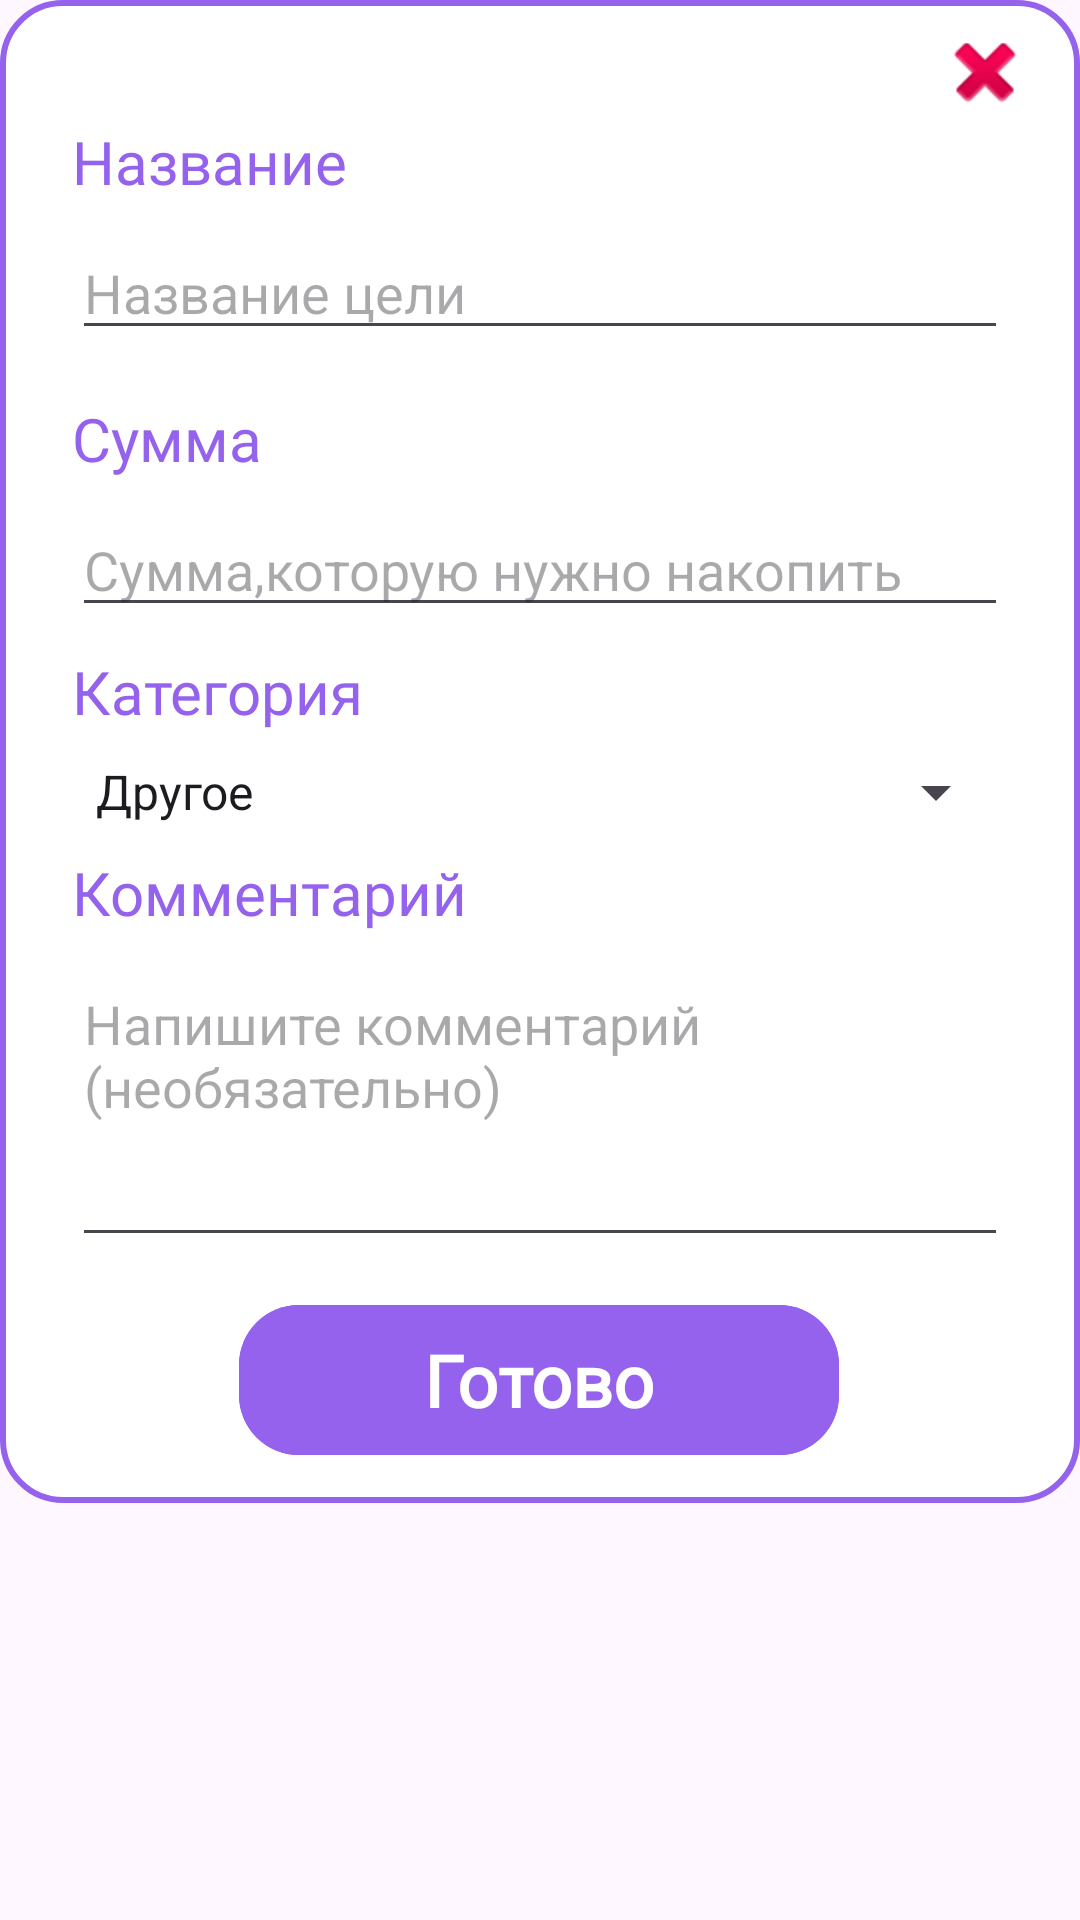

Produce the Android XML layout that renders to this screen, including the resource entries it uses.
<!-- AndroidManifest.xml: application theme Theme.MyFinanceApplication -->
<!-- res/layout/fragment_add_goal.xml -->
<?xml version="1.0" encoding="utf-8"?>
<FrameLayout xmlns:android="http://schemas.android.com/apk/res/android"
    xmlns:app="http://schemas.android.com/apk/res-auto"
    xmlns:tools="http://schemas.android.com/tools"
    android:layout_width="match_parent"
    android:layout_height="match_parent"
    tools:context=".view.goals.AddGoalFragment">

  <ScrollView
      android:layout_width="match_parent"
      android:layout_height="match_parent">
          <androidx.constraintlayout.widget.ConstraintLayout
            android:layout_width="match_parent"
            android:layout_height="match_parent"
            android:background="@drawable/shape_rectangle_contur_violet">

            <TextView
                android:id="@+id/tv_title"
                android:layout_width="wrap_content"
                android:layout_height="wrap_content"
                android:layout_marginStart="24dp"
                android:fontFamily="@font/open_sans_bold"
                android:text="@string/title"
                android:textColor="@color/dark_violet"
                android:textSize="20sp"
                app:layout_constraintBottom_toBottomOf="parent"
                app:layout_constraintEnd_toEndOf="parent"
                app:layout_constraintHorizontal_bias="0.0"
                app:layout_constraintStart_toStartOf="parent"
                app:layout_constraintTop_toTopOf="parent"
                app:layout_constraintVertical_bias="0.085" />

            <EditText
                android:id="@+id/etTitle"
                android:layout_width="0dp"
                android:layout_height="wrap_content"
                android:layout_marginStart="24dp"
                android:layout_marginTop="8dp"
                android:layout_marginEnd="24dp"
                android:ems="10"
                android:hint="Название цели"
                android:inputType="text"
                app:layout_constraintEnd_toEndOf="parent"
                app:layout_constraintHorizontal_bias="0.059"
                app:layout_constraintStart_toStartOf="parent"
                app:layout_constraintTop_toBottomOf="@+id/tv_title" />

            <TextView
                android:id="@+id/tv_sum"
                android:layout_width="wrap_content"
                android:layout_height="wrap_content"
                android:layout_marginStart="24dp"
                android:layout_marginTop="16dp"
                android:layout_marginEnd="24dp"
                android:fontFamily="@font/open_sans_bold"
                android:text="@string/cost"
                android:textColor="@color/dark_violet"
                android:textSize="20sp"
                app:layout_constraintEnd_toEndOf="parent"
                app:layout_constraintHorizontal_bias="0.0"
                app:layout_constraintStart_toStartOf="parent"
                app:layout_constraintTop_toBottomOf="@+id/etTitle" />

            <EditText
                android:id="@+id/etSum"
                android:layout_width="0dp"
                android:layout_height="wrap_content"
                android:layout_marginStart="24dp"
                android:layout_marginTop="8dp"
                android:layout_marginEnd="24dp"
                android:ems="10"
                android:maxLines="1"
                android:hint="Сумма,которую нужно накопить"
                android:inputType="numberDecimal"
                android:digits="0123456789.,"
                app:layout_constraintEnd_toEndOf="parent"
                app:layout_constraintHorizontal_bias="0.059"
                app:layout_constraintStart_toStartOf="parent"
                app:layout_constraintTop_toBottomOf="@+id/tv_sum" />

            <TextView
                android:id="@+id/tv_category"
                android:layout_width="wrap_content"
                android:layout_height="wrap_content"
                android:layout_marginStart="24dp"
                android:layout_marginTop="8dp"
                android:layout_marginEnd="24dp"
                android:fontFamily="@font/open_sans_bold"
                android:text="@string/category"
                android:textColor="@color/dark_violet"
                android:textSize="20sp"
                app:layout_constraintEnd_toEndOf="parent"
                app:layout_constraintHorizontal_bias="0.0"
                app:layout_constraintStart_toStartOf="parent"
                app:layout_constraintTop_toBottomOf="@+id/etSum" />

            <Spinner
                android:id="@+id/spinnerCategory"
                android:layout_width="0dp"
                android:layout_height="wrap_content"
                android:layout_marginStart="24dp"
                android:layout_marginTop="8dp"
                android:layout_marginEnd="24dp"
                android:entries="@array/categoriesGoals"
                android:spinnerMode="dropdown"
                app:layout_constraintEnd_toEndOf="parent"
                app:layout_constraintStart_toStartOf="parent"
                app:layout_constraintTop_toBottomOf="@+id/tv_category" />

            <TextView
                android:id="@+id/tv_comment"
                android:layout_width="wrap_content"
                android:layout_height="wrap_content"
                android:layout_marginStart="24dp"
                android:layout_marginTop="8dp"
                android:layout_marginEnd="24dp"
                android:fontFamily="@font/open_sans_bold"
                android:text="@string/comment"
                android:textColor="@color/dark_violet"
                android:textSize="20sp"
                app:layout_constraintEnd_toEndOf="parent"
                app:layout_constraintHorizontal_bias="0.0"
                app:layout_constraintStart_toStartOf="parent"
                app:layout_constraintTop_toBottomOf="@+id/spinnerCategory" />

              <EditText
                  android:id="@+id/etMultyLineComment"
                  android:layout_width="0dp"
                  android:layout_height="100dp"
                  android:layout_marginStart="24dp"
                  android:layout_marginTop="8dp"
                  android:layout_marginEnd="24dp"
                  android:ems="10"
                  android:gravity="start|top"
                  android:hint="Напишите комментарий (необязательно)"
                  android:inputType="textMultiLine"
                  android:maxLines="5"
                  app:layout_constraintEnd_toEndOf="parent"
                  app:layout_constraintStart_toStartOf="parent"
                  app:layout_constraintTop_toBottomOf="@+id/tv_comment" />

            <ImageButton
                android:id="@+id/ibSave"
                android:layout_width="200dp"
                android:layout_height="50dp"
                android:layout_marginTop="16dp"
                android:layout_marginBottom="16dp"
                android:background="@drawable/shape_rectangle_violet"
                android:foregroundGravity="center"
                android:src="@drawable/shape_rectangle_violet"
                app:layout_constraintBottom_toBottomOf="parent"
                app:layout_constraintEnd_toEndOf="@+id/spinnerCategory"
                app:layout_constraintHorizontal_bias="0.496"
                app:layout_constraintStart_toStartOf="@+id/spinnerCategory"
                app:layout_constraintTop_toBottomOf="@+id/etMultyLineComment"
                app:layout_constraintVertical_bias="1.0" />

            <TextView
                android:id="@+id/tv_save"
                android:layout_width="wrap_content"
                android:layout_height="wrap_content"
                android:layout_gravity="center_horizontal|center_vertical"
                android:fontFamily="@font/open_sans_bold"
                android:text="@string/done"
                android:textColor="@color/white"
                android:textSize="24sp"
                android:textStyle="bold"
                app:layout_constraintBottom_toBottomOf="@+id/ibSave"
                app:layout_constraintEnd_toEndOf="@+id/ibSave"
                app:layout_constraintStart_toStartOf="@+id/ibSave"
                app:layout_constraintTop_toTopOf="@+id/ibSave" />

            <ImageButton
                android:id="@+id/ib_close"
                android:layout_width="wrap_content"
                android:layout_height="wrap_content"
                android:layout_marginTop="8dp"
                android:layout_marginEnd="8dp"
                android:background="@android:drawable/ic_delete"
                android:src="@android:drawable/ic_delete"
                app:layout_constraintEnd_toEndOf="parent"
                app:layout_constraintHorizontal_bias="0.976"
                app:layout_constraintStart_toStartOf="parent"
                app:layout_constraintTop_toTopOf="parent" />
        </androidx.constraintlayout.widget.ConstraintLayout>
  </ScrollView>
</FrameLayout>
<!-- resources referenced by this layout -->
<resources>
  <string-array name="categoriesGoals">
          <item>Другое</item>
          <item>Жилье</item>
          <item>Транспорт</item>
          <item>Еда и напитки</item>
          <item>Развлечения</item>
          <item>Техника</item>
          <item>Образование</item>
          <item>Покупки</item>
      </string-array>
  <color name="dark_violet">#9462ED</color>
  <color name="white">#FFFFFFFF</color>
  <!-- drawable shape_rectangle_contur_violet (drawable) -->
  <?xml version="1.0" encoding="utf-8"?>
  <shape xmlns:android="http://schemas.android.com/apk/res/android">
      <corners android:radius="20dp"></corners>
      <stroke android:color="@color/dark_violet" android:width="2dp"></stroke>
      <solid android:color="@color/white"></solid>
  </shape>
  <!-- drawable shape_rectangle_violet (drawable) -->
  <?xml version="1.0" encoding="utf-8"?>
  <shape xmlns:android="http://schemas.android.com/apk/res/android">
      <solid android:color="@color/dark_violet"></solid>
      <corners android:radius="20dp"></corners>
  </shape>
  <string name="category">Категория</string>
  <string name="comment">Комментарий</string>
  <string name="cost">Сумма</string>
  <string name="done">Готово</string>
  <string name="title">Название</string>
  <style name="Theme.MyFinanceApplication" parent="Base.Theme.MyFinanceApplication" />
  <style name="Base.Theme.MyFinanceApplication" parent="Theme.Material3.DayNight.NoActionBar">
              
          <item name="android:actionOverflowButtonStyle">@style/MyActionButtonOverflow</item>
  
      </style>
  <style name="MyActionButtonOverflow" parent="Widget.AppCompat.ActionButton.Overflow">
          <item name="android:tint">@android:color/white</item>
      </style>
</resources>
